Image classification data set "data" (Anshu-b/rover-mission-control on GitHub). Class labels (3): carpet, soil, wood.

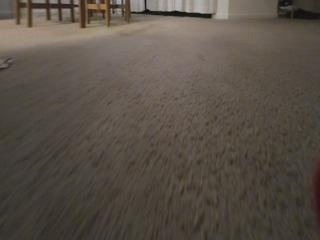
Label: carpet

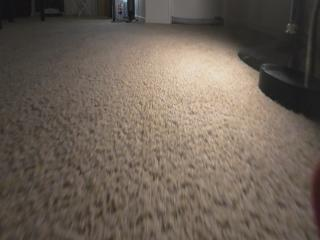
Label: carpet

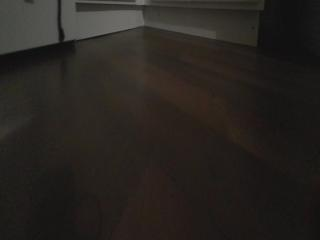
Label: wood

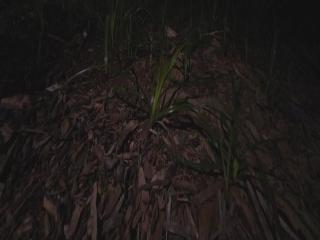
Label: soil

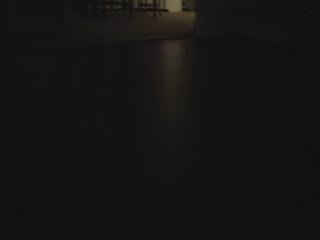
Label: wood

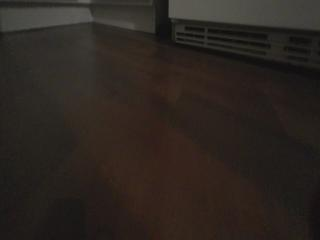
Label: wood
